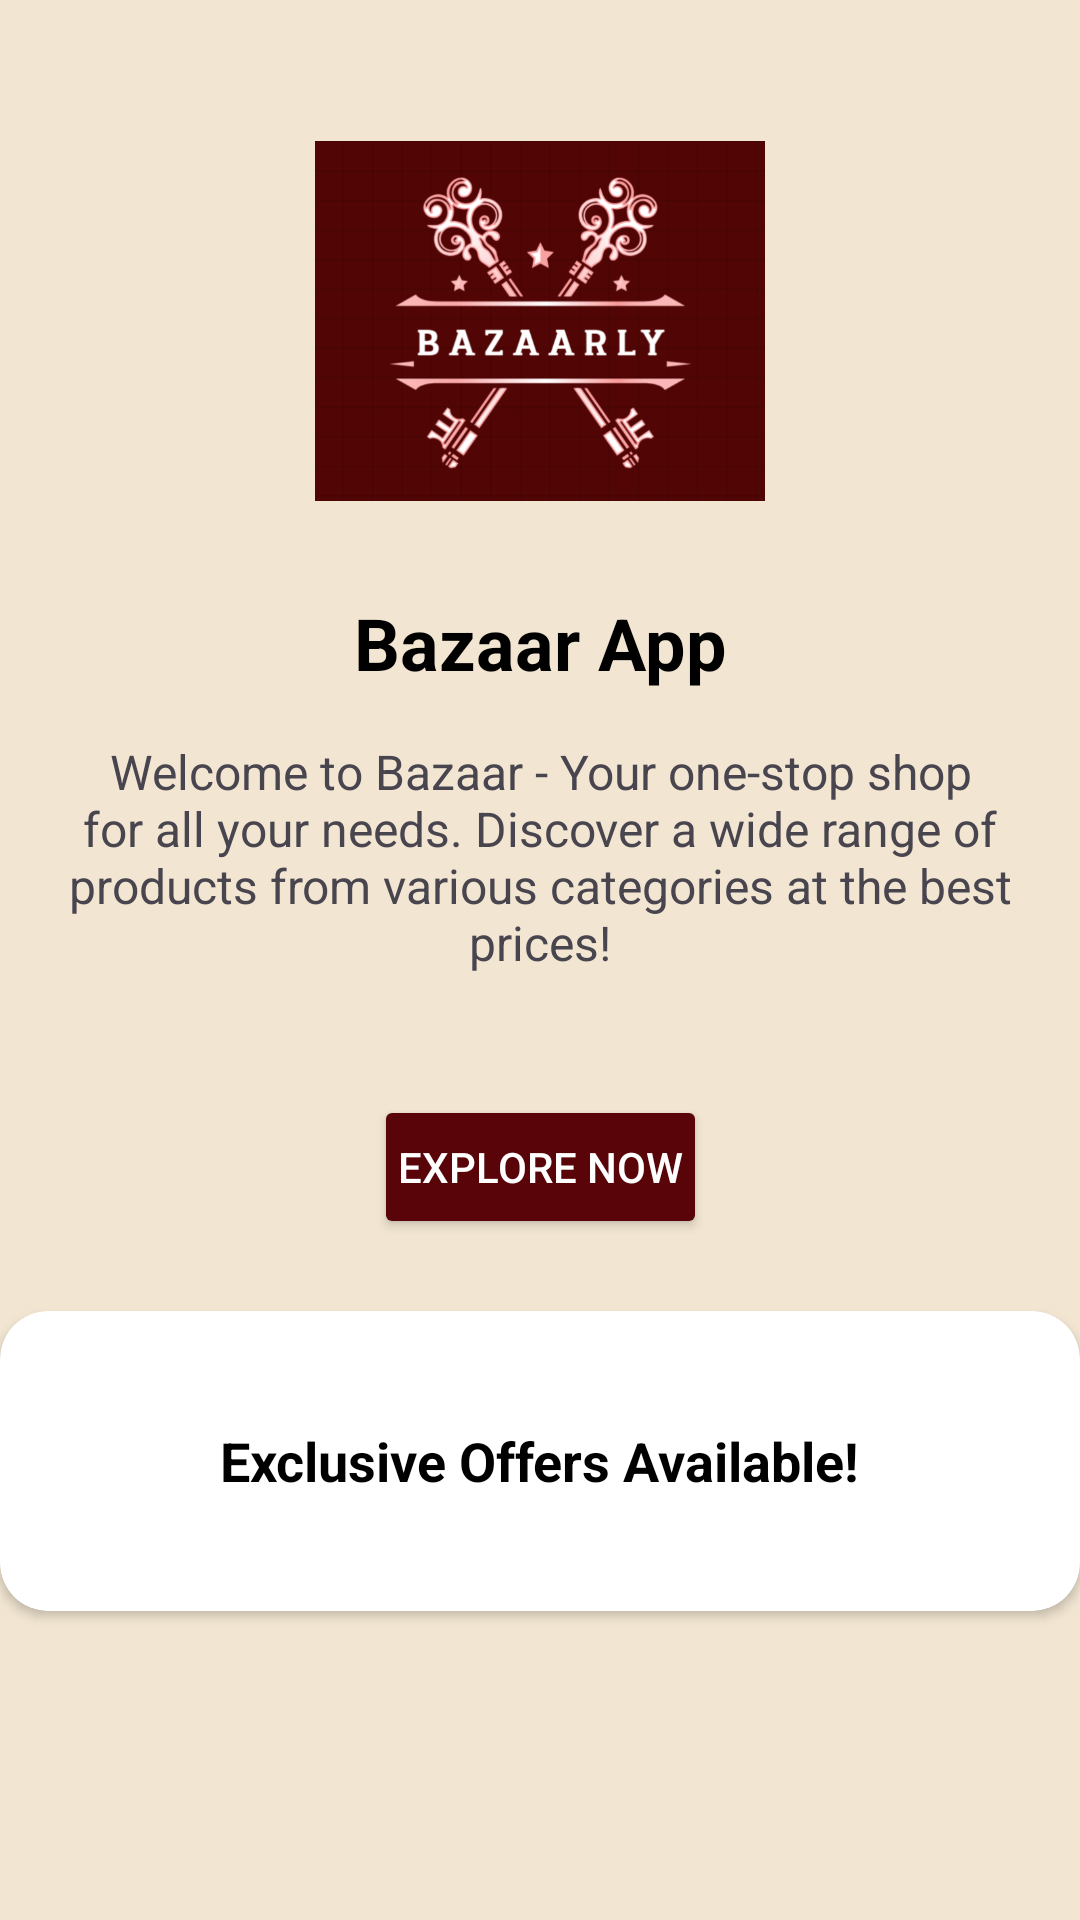

Produce the Android XML layout that renders to this screen, including the resource entries it uses.
<!-- AndroidManifest.xml: application theme Theme.E_Commerce_app -->
<!-- res/layout/homepage.xml -->
<?xml version="1.0" encoding="utf-8"?>
<androidx.constraintlayout.widget.ConstraintLayout xmlns:android="http://schemas.android.com/apk/res/android"
    xmlns:app="http://schemas.android.com/apk/res-auto"
    xmlns:tools="http://schemas.android.com/tools"
    android:layout_width="match_parent"
    android:layout_height="match_parent"
    tools:context=".MainActivity"
    android:id="@+id/home12"
    android:background="#F2E6D2"
    >

    <ImageView
        android:id="@+id/logoImageView"
        android:layout_width="150dp"
        android:layout_height="150dp"
        android:src="@drawable/logo"
        android:contentDescription="Company Logo"
        app:layout_constraintTop_toTopOf="parent"
        app:layout_constraintStart_toStartOf="parent"
        app:layout_constraintEnd_toEndOf="parent"
        android:layout_marginTop="32dp"/>

    <TextView
        android:id="@+id/companyNameTextView"
        android:layout_width="wrap_content"
        android:layout_height="wrap_content"
        android:text="Bazaar App"
        android:textSize="24sp"
        android:textStyle="bold"
        android:textColor="@android:color/black"
        app:layout_constraintTop_toBottomOf="@id/logoImageView"
        app:layout_constraintStart_toStartOf="parent"
        app:layout_constraintEnd_toEndOf="parent"
        android:layout_marginTop="16dp"/>

    <TextView
        android:id="@+id/companyIntroTextView"
        android:layout_width="0dp"
        android:layout_height="wrap_content"
        android:text="Welcome to Bazaar - Your one-stop shop for all your needs. Discover a wide range of products from various categories at the best prices!"
        android:textSize="16sp"
        android:textAlignment="center"
        android:padding="16dp"
        app:layout_constraintTop_toBottomOf="@id/companyNameTextView"
        app:layout_constraintStart_toStartOf="parent"
        app:layout_constraintEnd_toEndOf="parent"/>

    <Button
        android:id="@+id/exploreButton"
        android:layout_width="wrap_content"
        android:layout_height="wrap_content"
        android:text="Explore Now"
        android:backgroundTint="#580408"
        android:textColor="@android:color/white"
        android:padding="8dp"
        app:layout_constraintTop_toBottomOf="@id/companyIntroTextView"
        app:layout_constraintStart_toStartOf="parent"
        app:layout_constraintEnd_toEndOf="parent"
        android:layout_marginTop="24dp"/>

    <androidx.cardview.widget.CardView
        android:layout_width="match_parent"
        android:layout_height="100dp"
        app:cardCornerRadius="16dp"
        app:layout_constraintTop_toBottomOf="@id/exploreButton"
        app:layout_constraintStart_toStartOf="parent"
        app:layout_constraintEnd_toEndOf="parent"
        android:layout_marginTop="24dp"
        android:elevation="8dp">

        <TextView
            android:layout_width="wrap_content"
            android:layout_height="wrap_content"
            android:text="Exclusive Offers Available!"
            android:textSize="18sp"
            android:textStyle="bold"
            android:padding="16dp"
            android:gravity="center"
            android:textColor="@android:color/black"
            android:layout_gravity="center"/>
    </androidx.cardview.widget.CardView>

    <androidx.recyclerview.widget.RecyclerView
        android:id="@+id/recylerview_deco"
        android:layout_width="match_parent"
        android:layout_height="match_parent"
        android:clipToPadding="false"
        android:paddingTop="16dp" />

</androidx.constraintlayout.widget.ConstraintLayout>
<!-- resources referenced by this layout -->
<resources>
  <!-- drawable logo: png bitmap (drawable, 116631 bytes) -->
  <style name="Theme.E_Commerce_app" parent="Base.Theme.E_Commerce_app" />
  <style name="Base.Theme.E_Commerce_app" parent="Theme.Material3.DayNight.NoActionBar">
          
          
      </style>
</resources>
